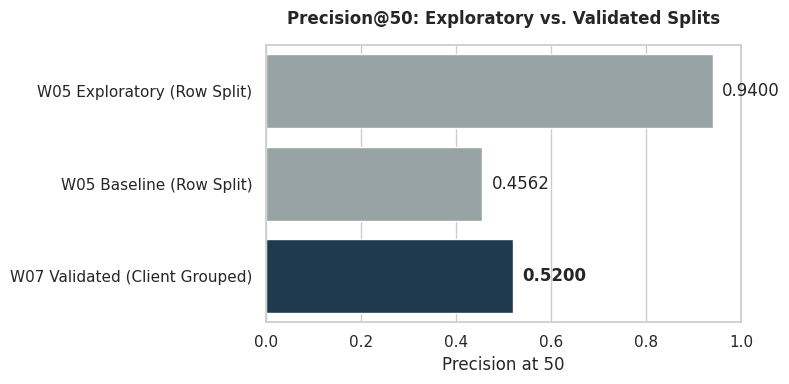
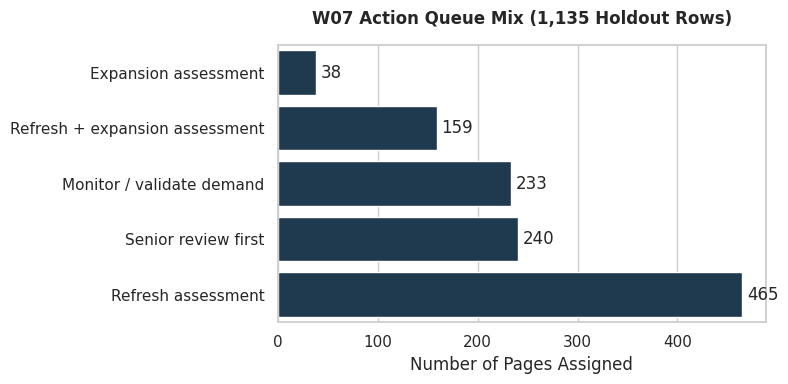

The matplotlib source for these figures, in order:
import os
import matplotlib.pyplot as plt
import pandas as pd
import seaborn as sns

# Ensure target directory exists
os.makedirs('work/figures', exist_ok=True)

# Set styling
plt.style.use('default')
sns.set_theme(style="whitegrid")
colors = {'exploratory': '#95a5a6', 'validated': '#173b57'}

# --- Figure 1: Precision@50 Comparison ---
fig1, ax1 = plt.subplots(figsize=(8, 4))
eval_data = pd.DataFrame({
    'Evaluation': ['W05 Exploratory (Row Split)', 'W05 Baseline (Row Split)', 'W07 Validated (Client Grouped)'],
    'Precision@50': [0.9400, 0.4562, 0.5200],
    'Type': ['exploratory', 'exploratory', 'validated']
})

bars = sns.barplot(
    data=eval_data, 
    x='Precision@50', 
    y='Evaluation', 
    hue='Type', 
    palette=colors,
    dodge=False,
    ax=ax1
)

ax1.set_xlim(0, 1.0)
ax1.set_title('Precision@50: Exploratory vs. Validated Splits', pad=15, fontweight='bold')
ax1.set_xlabel('Precision at 50')
ax1.set_ylabel('')
ax1.legend_.remove()

for i, v in enumerate(eval_data['Precision@50']):
    ax1.text(v + 0.02, i, f'{v:.4f}', va='center', fontweight='bold' if i == 2 else 'normal')

plt.tight_layout()
plt.savefig('work/figures/precision_comparison.png', dpi=300, bbox_inches='tight')
print("Saved: work/figures/precision_comparison.png")

# --- Figure 2: Action Mix Distribution ---
fig2, ax2 = plt.subplots(figsize=(8, 4))
action_data = pd.DataFrame({
    'Action': ['Refresh assessment', 'Senior review first', 'Monitor / validate demand', 
               'Refresh + expansion assessment', 'Expansion assessment'],
    'Count': [465, 240, 233, 159, 38]
}).sort_values('Count', ascending=True)

sns.barplot(
    data=action_data,
    x='Count',
    y='Action',
    color=colors['validated'],
    ax=ax2
)

ax2.set_title('W07 Action Queue Mix (1,135 Holdout Rows)', pad=15, fontweight='bold')
ax2.set_xlabel('Number of Pages Assigned')
ax2.set_ylabel('')

for i, v in enumerate(action_data['Count']):
    ax2.text(v + 5, i, str(v), va='center')

plt.tight_layout()
plt.savefig('work/figures/action_mix.png', dpi=300, bbox_inches='tight')
print("Saved: work/figures/action_mix.png")
